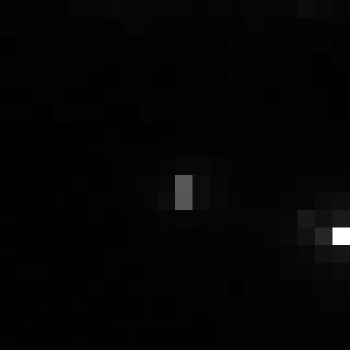

Data behind this chart, as committed beside it:
, xmin, ymin, lat, lon, area, perimeter, max_nanowatts, min_nanowatts, moonlight_illumination, clear_sky_confidence, mean_nanowatts
0, 698, 3081, -3.772, -3.772, 2.0, 0.0, 18.9, 0.202, 11.82, 0.0, 1.038
